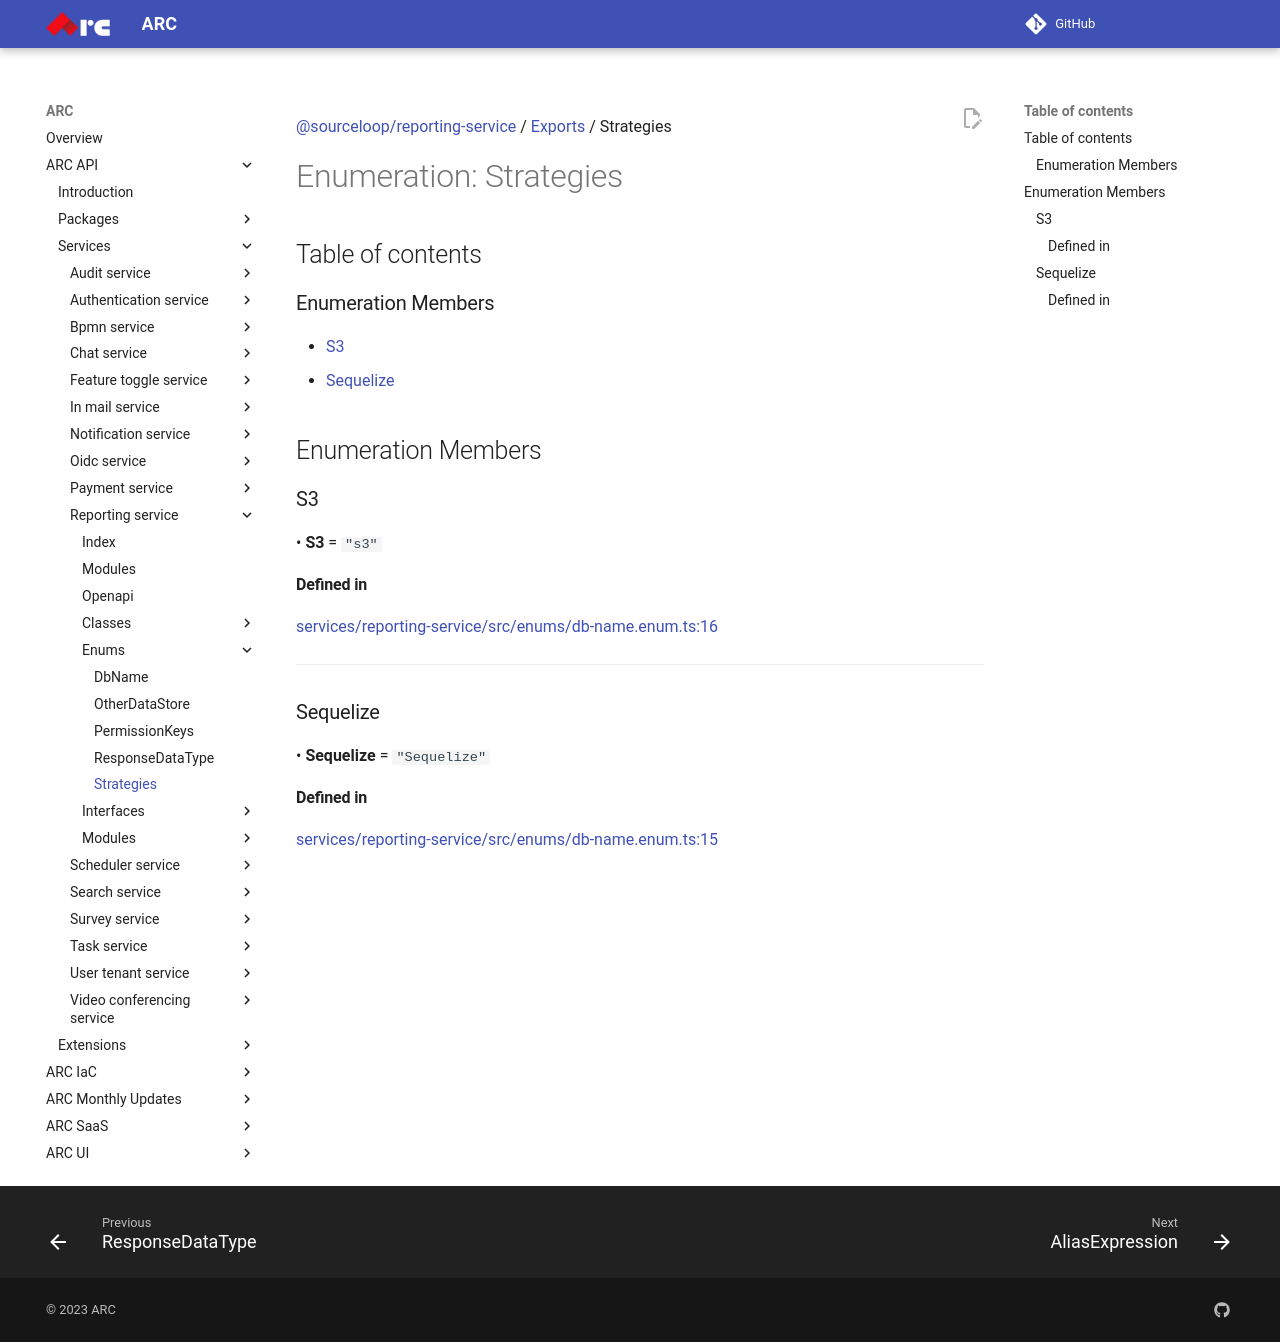

repository: sourcefuse/arc-docs · page: arc-api-docs/services/reporting-service/enums/Strategies/index.html · generator: mkdocs

[@sourceloop/reporting-service](../README.md) / [Exports](../modules.md) / Strategies

# Enumeration: Strategies

## Table of contents

### Enumeration Members

- [S3](Strategies.md#s3)
- [Sequelize](Strategies.md#sequelize)

## Enumeration Members

### S3

• **S3** = ``"s3"``

#### Defined in

[services/reporting-service/src/enums/db-name.enum.ts:16](https://github.com/sourcefuse/loopback4-microservice-catalog/blob/eb9d4d57/services/reporting-service/src/enums/db-name.enum.ts#L16)

___

### Sequelize

• **Sequelize** = ``"Sequelize"``

#### Defined in

[services/reporting-service/src/enums/db-name.enum.ts:15](https://github.com/sourcefuse/loopback4-microservice-catalog/blob/eb9d4d57/services/reporting-service/src/enums/db-name.enum.ts#L15)
